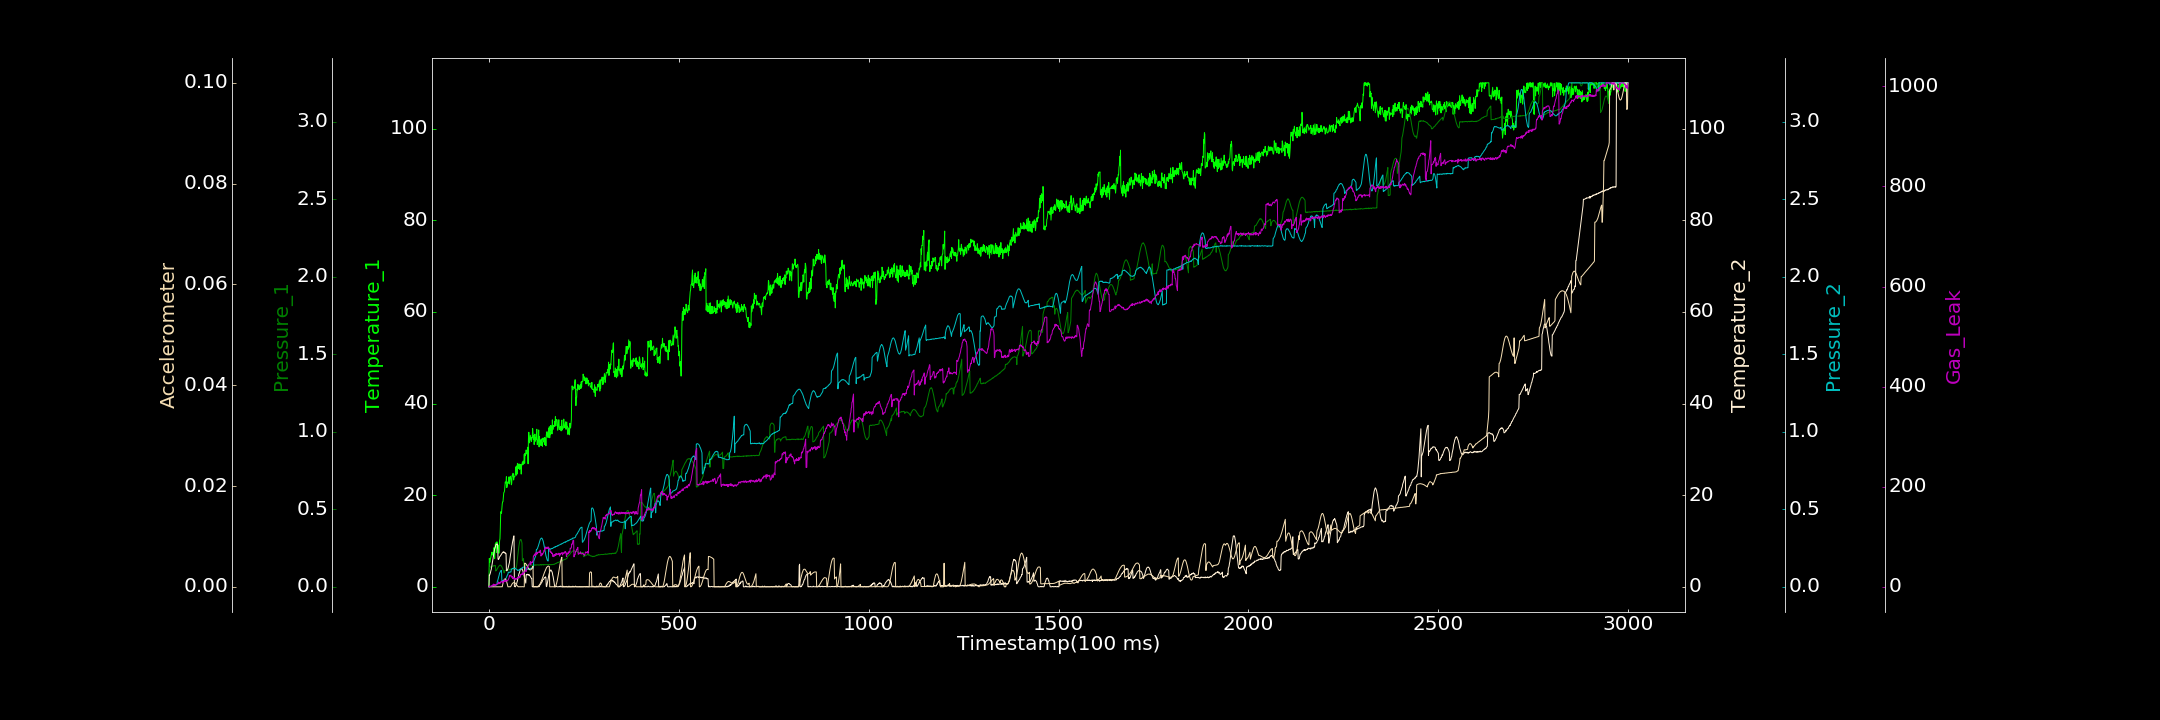

The data file committed next to this chart (first rows):
0.000000000, 0.000000000, 0.000000000, 0.052480192, 0.000000000, 0.000000000, 0.000000000
1, 6.204, 0.1243, 2.575, 0.000000000, 0.0000131, 1.783
2, 5.293, 0.1244, 2.569, 0.000000000, 0.000000000, 0.000000000
3, 5.465, 0.1279, 2.794, 0.001374, 0.00002703, 0.4086
4, 6.236, 0.1267, 3.09, 0.002161, 0.000000000, 0.418
5, 6.395, 0.1272, 3.504, 0.00287, 0.000000000, 1.526
6, 6.946, 0.1294, 3.748, 0.003501, 0.000000000, 1.561
7, 7.195, 0.1302, 4.26, 0.003277, 0.000002368, 1.97
8, 7.572, 0.1326, 4.827, 0.006607, 0.000008652, 1.128
9, 6.947, 0.1332, 5.285, 0.00548, 0.000000000, 1.738
10, 7.422, 0.1329, 5.795, 0.005013, 0.00001107, 3.824
11, 7.181, 0.1344, 6.323, 0.007199, 0.000000000, 2.531
12, 6.602, 0.1364, 6.819, 0.00774, 0.000000000, 5.472
13, 8.532, 0.1342, 7.276, 0.005595, 0.000002297, 3.494
14, 8.227, 0.1343, 7.738, 0.01039, 0.000000000, 4.876
15, 6.169, 0.1374, 8.28, 0.01113, 0.000000000, 4.344
16, 8.648, 0.1377, 8.509, 0.01028, 0.000000000, 1.753
17, 9.36, 0.137, 8.835, 0.01069, 0.00001918, 3.823
18, 8.514, 0.1015, 9.094, 0.01125, 0.000000000, 4.385
19, 9.673, 0.1055, 9.283, 0.01221, 0.000005354, 4.988
20, 7.471, 0.1086, 9.269, 0.01193, 0.000000000, 4.345
21, 9.82, 0.1112, 9.33, 0.01485, 0.000000000, 5.15
22, 9.121, 0.1178, 9.338, 0.03368, 0.000000343, 5.702
23, 8.43, 0.1201, 9.013, 0.03941, 0.00002063, 6.391
24, 8.566, 0.1263, 6.05, 0.04935, 0.000000000, 5.652
25, 9.092, 0.1287, 5.959, 0.05792, 0.000000000, 9.742
26, 7.314, 0.1336, 6.081, 0.06762, 0.000000000, 8.026
27, 8.061, 0.1347, 6.23, 0.07588, 0.000000000, 6.309
28, 10.05, 0.1376, 6.544, 0.08878, 0.000007128, 8.424
29, 10.51, 0.1401, 6.644, 0.09201, 0.000000000, 6.642
30, 12.91, 0.1398, 6.704, 0.098, 0.000000000, 8.674
31, 16.38, 0.1378, 6.851, 0.1015, 0.000005362, 10.12
32, 16.24, 0.1348, 7.005, 0.1064, 0.000000000, 9.314
33, 16.05, 0.1344, 7.101, 0.1034, 0.00002259, 9.904
34, 17.17, 0.128, 7.314, 0.04124, 0.000000000, 11.28
35, 18.07, 0.1237, 7.391, 0.03867, 0.000000000, 10.6
36, 18.56, 0.1181, 7.447, 0.04093, 0.0003671, 9.744
37, 18.59, 0.1106, 7.586, 0.0393, 0.0006897, 7.509
38, 19.57, 0.1059, 7.523, 0.04216, 0.0009684, 11.08
39, 20.53, 0.09709, 7.643, 0.04076, 0.001207, 12
40, 20.64, 0.08919, 7.486, 0.04051, 0.001407, 12.63
41, 20.93, 0.09949, 7.524, 0.03936, 0.001514, 13.93
42, 21.82, 0.1054, 7.337, 0.03936, 0.001556, 10.08
43, 22.9, 0.1044, 7.421, 0.04821, 0.00159, 11.75
44, 22.68, 0.1056, 7.245, 0.05013, 0.001506, 11.63
45, 22.71, 0.1055, 7.252, 0.05526, 0.001343, 13.27
46, 24.03, 0.1059, 3.556, 0.06032, 0.001168, 11.73
47, 21.65, 0.1069, 3.478, 0.06664, 0.0009338, 10.98
48, 22, 0.1073, 3.539, 0.07262, 0.0006287, 11.67
49, 22.58, 0.1068, 3.799, 0.07808, 0.0003004, 12.46
50, 22.9, 0.1091, 3.967, 0.08185, 0.000000000, 13.45
51, 22.6, 0.1091, 4.311, 0.09417, 0.000000000, 13.79
52, 23.62, 0.1096, 4.612, 0.09415, 0.000009987, 16.42
53, 24.01, 0.1098, 4.985, 0.0937, 0.00001026, 17.9
54, 22.44, 0.1092, 5.335, 0.09277, 0.000000000, 22.83
55, 23.6, 0.1114, 5.977, 0.09487, 0.00002271, 21.33
56, 23.91, 0.1142, 6.481, 0.09585, 0.000000000, 21.71
57, 24.13, 0.1133, 7.152, 0.09464, 0.000000000, 23.12
58, 23.45, 0.1136, 7.548, 0.09577, 0.0001485, 23.37
59, 22.27, 0.1132, 8.167, 0.1134, 0.0003183, 19.28
60, 22.61, 0.1148, 8.727, 0.1126, 0.0004314, 20.08
... 2,939 more rows
